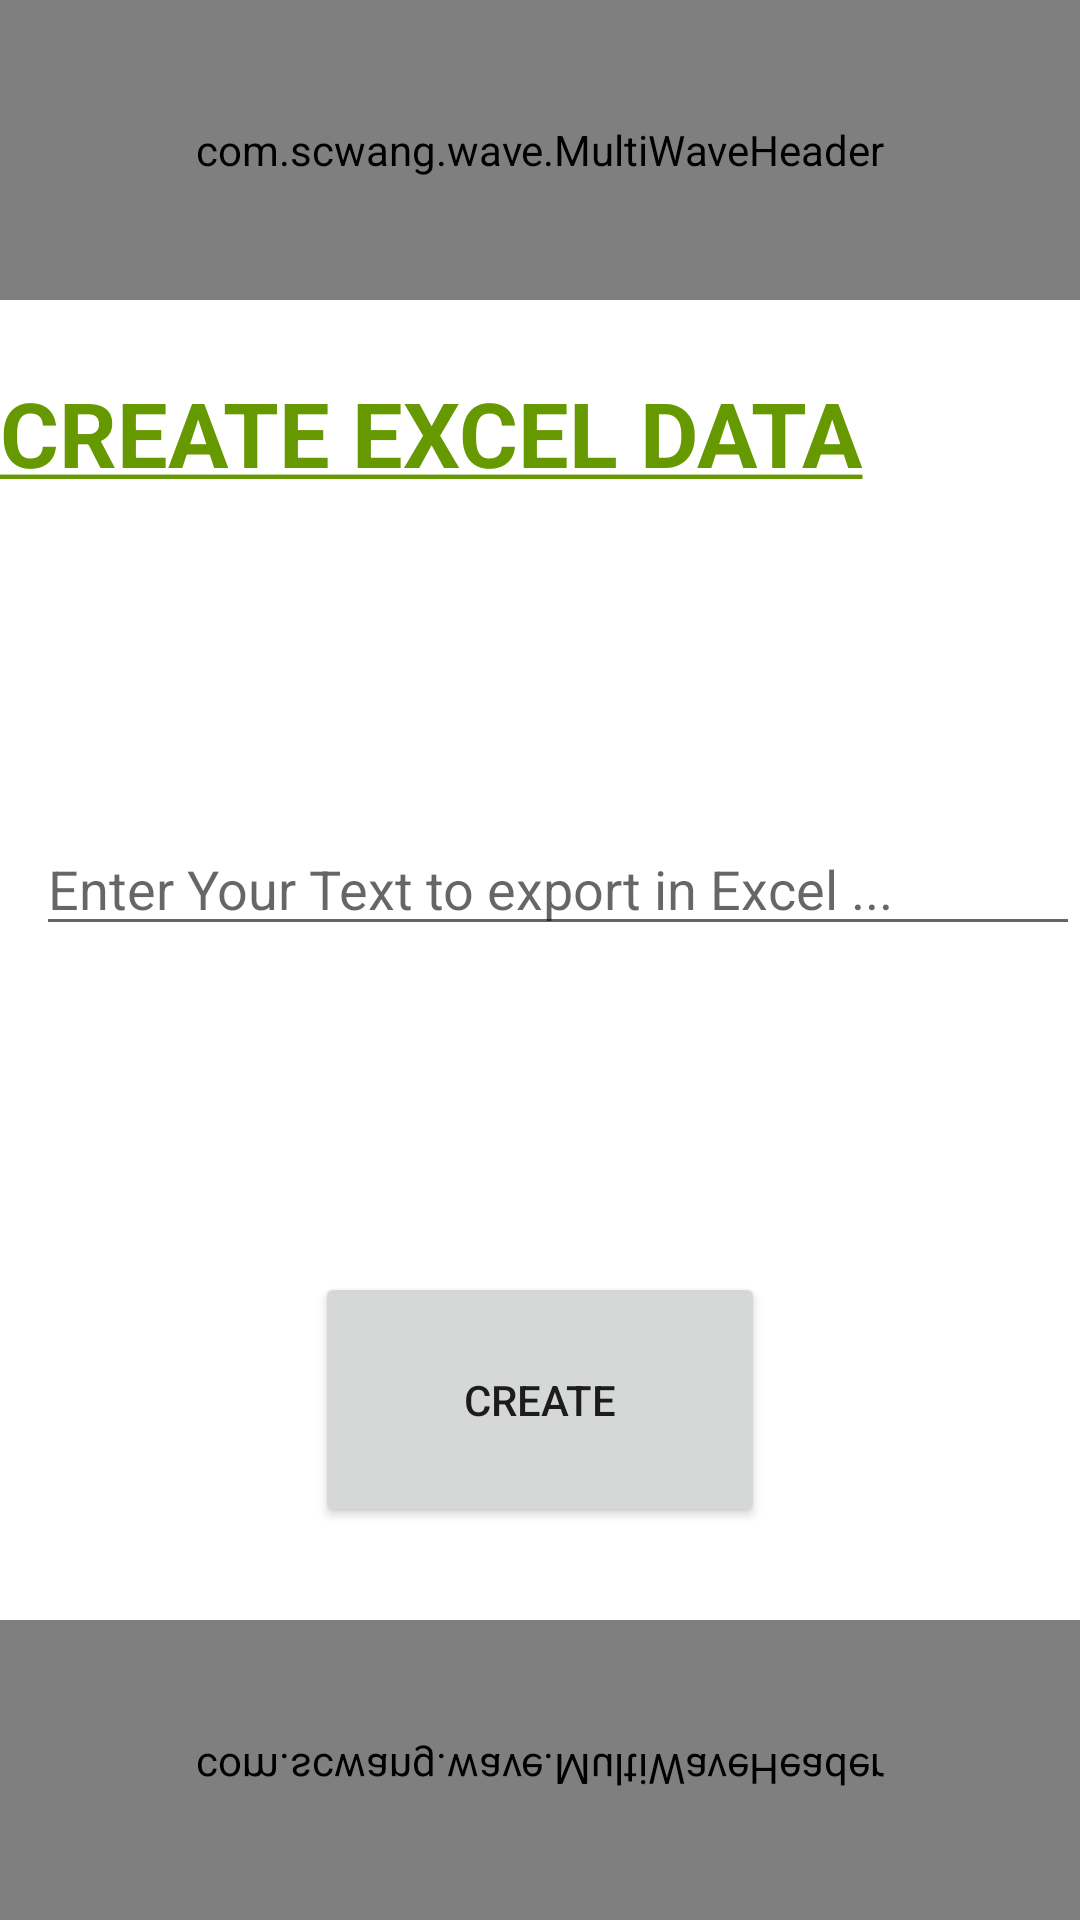

Layout XML and referenced resources for this Android screen:
<!-- AndroidManifest.xml: application theme Theme.TabLayoutClick -->
<!-- res/layout/activity_excel.xml -->
<?xml version="1.0" encoding="utf-8"?>
<RelativeLayout xmlns:android="http://schemas.android.com/apk/res/android"
    xmlns:app="http://schemas.android.com/apk/res-auto"
    xmlns:tools="http://schemas.android.com/tools"
    android:layout_width="match_parent"
    android:layout_height="match_parent"
    tools:context=".ExcelActivity">
    <com.scwang.wave.MultiWaveHeader
        android:layout_height="100dp"
        android:id="@+id/wave"
        android:layout_width="match_parent"/>

    <Button
        android:id="@+id/button"
        android:layout_width="150dp"
        android:layout_height="85dp"
        android:layout_alignParentTop="true"
        android:layout_centerHorizontal="true"
        android:layout_marginTop="424dp"
        android:onClick="CreateExcel"
        android:text="CREATE" />

    <EditText
        android:id="@+id/editTextTextPersonName"
        android:layout_width="393dp"
        android:layout_height="wrap_content"
        android:layout_alignParentStart="true"
        android:layout_alignParentTop="true"
        android:layout_centerHorizontal="true"
        android:layout_marginStart="12dp"
        android:layout_marginTop="274dp"
        android:ems="10"
        android:hint="Enter Your Text to export in Excel ..."
        android:inputType="textPersonName" />

    <com.scwang.wave.MultiWaveHeader
        android:layout_height="100dp"
        android:id="@+id/wave2"
        android:scaleY="-1"
        android:layout_alignParentBottom="true"
        android:layout_width="match_parent"/>

    <TextView
        android:id="@+id/textView6"
        android:layout_width="389dp"
        android:layout_height="98dp"
        android:layout_alignParentTop="true"
        android:layout_centerHorizontal="true"
        android:layout_marginTop="124dp"
        android:textSize="30dp"
        android:textStyle="bold"
        android:textColor="@android:color/holo_green_dark"
        android:text="@string/excel" />
</RelativeLayout>
<!-- resources referenced by this layout -->
<resources>
  <string name="excel"><u>CREATE EXCEL DATA</u></string>
  <style name="Theme.TabLayoutClick" parent="Theme.MaterialComponents.DayNight.DarkActionBar">
          
          <item name="colorPrimary">@color/purple_500</item>
          <item name="colorPrimaryVariant">@color/purple_700</item>
          <item name="colorOnPrimary">@color/white</item>
          
          <item name="colorSecondary">@color/teal_200</item>
          <item name="colorSecondaryVariant">@color/teal_700</item>
          <item name="colorOnSecondary">@color/black</item>
          
          <item name="android:statusBarColor" tools:targetApi="l">?attr/colorPrimaryVariant</item>
          
      </style>
  <!-- not gathered from this repository: default colours our renderer supplied (Android Studio template values) -->
  <color name="purple_500">#FF6200EE</color>
  <color name="purple_700">#FF3700B3</color>
  <color name="teal_200">#FF03DAC5</color>
  <color name="teal_700">#FF018786</color>
  <color name="black">#FF000000</color>
  <color name="white">#FFFFFFFF</color>
</resources>
